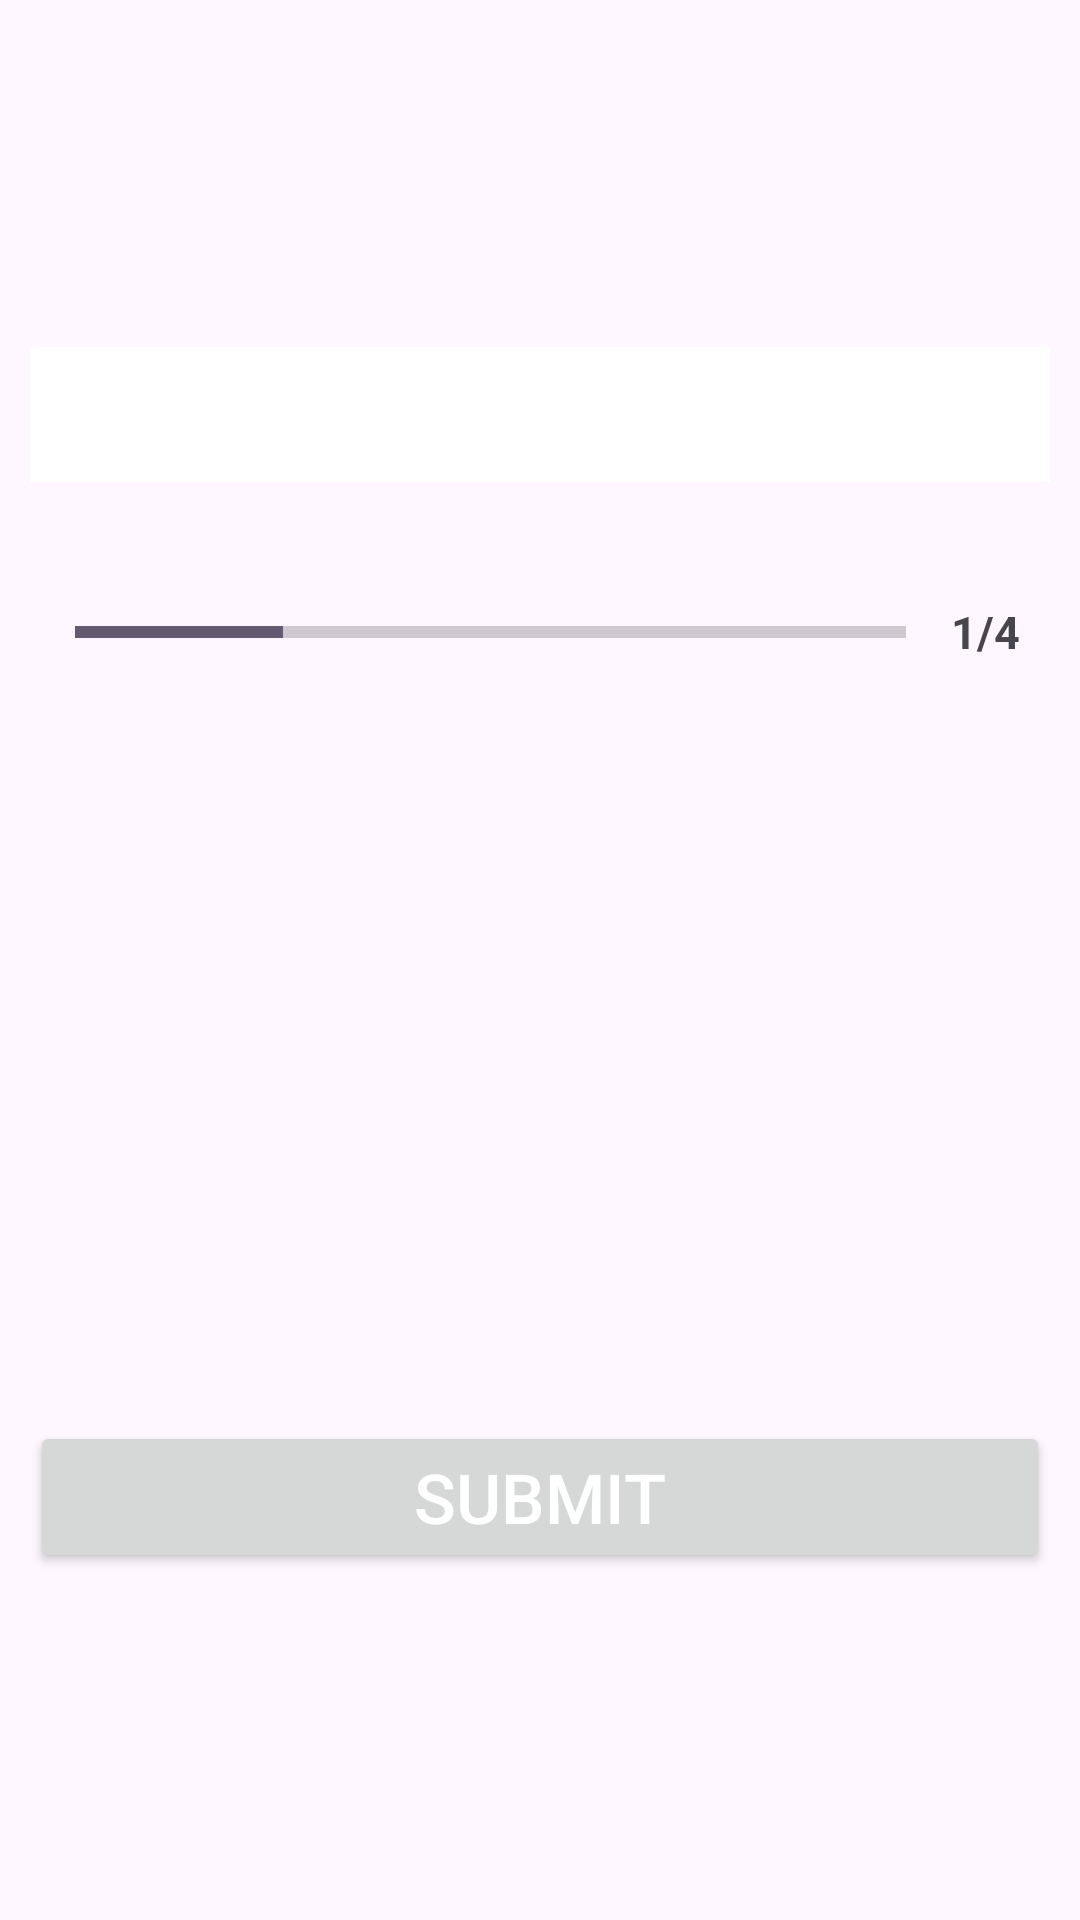

Android layout source for this screen:
<!-- AndroidManifest.xml: application theme Theme.MyQuizzApp -->
<!-- res/layout/activity_question.xml -->
<?xml version="1.0" encoding="utf-8"?>
<ScrollView xmlns:android="http://schemas.android.com/apk/res/android"
    xmlns:app="http://schemas.android.com/apk/res-auto"
    xmlns:tools="http://schemas.android.com/tools"
    android:layout_width="match_parent"
    android:layout_height="match_parent"
    android:fillViewport="true"
    tools:context=".QuestionActivity"
    >
    <LinearLayout
        android:layout_width="match_parent"
        android:layout_height="wrap_content"
        android:gravity="center"
        android:padding="10sp"
        android:orientation="vertical"
        >

        <TextView
            android:id="@+id/tv_question"
            android:layout_width="match_parent"
            android:layout_height="wrap_content"
            android:layout_marginBottom="10dp"
            android:background="@color/white"
            android:gravity="center"
            android:padding="5dp"
            android:textColor="@color/black"
            android:textSize="26sp"
            tools:text="What is the name of this Character?" />

        <ImageView
            android:id="@+id/iv1"
            android:layout_width="wrap_content"
            android:layout_height="wrap_content"
            android:layout_gravity="center"
            tools:src="@drawable/ic_uffy"
            android:contentDescription="@string/luffy_image"/>
        <LinearLayout
            android:layout_width="match_parent"
            android:layout_height="wrap_content"
            android:gravity="center_vertical"
            android:orientation="horizontal"
            android:padding="5dp"
            android:layout_marginBottom="15dp">
            <ProgressBar
                android:id="@+id/progressbar"
                android:layout_width="0dp"
                style="?android:attr/progressBarStyleHorizontal"
                android:indeterminateTint="@color/rose"
                android:layout_height="wrap_content"
                android:padding="10dp"
                android:layout_weight="1"
                android:max="4"
                android:minHeight="50dp"
                android:progress="1"
                android:indeterminate="false"/>
            <TextView
                android:id="@+id/tv_progress"
                android:layout_width="wrap_content"
                android:layout_height="wrap_content"
                android:text="1/4"
                android:padding="5dp"
                android:textSize="15sp"
                android:textStyle="bold"
                />

        </LinearLayout>
        <TextView
            android:id="@+id/tv_optionOne"
            android:layout_width="match_parent"
            android:layout_height="wrap_content"
            tools:text="Option 1"
            android:textColor="@color/black"
            android:textSize="20sp"
            android:background="@drawable/option_border_bg"
            android:gravity="center"
            android:padding="5dp"
            android:layout_marginBottom="15dp"
           />
        <TextView
            android:id="@+id/tv_optionTwo"
            android:layout_width="match_parent"
            android:layout_height="wrap_content"
            tools:text="Option 2"
            android:textColor="@color/black"
            android:textSize="20sp"
            android:background="@drawable/option_border_bg"
            android:gravity="center"
            android:padding="5dp"
            android:layout_marginBottom="15dp"/>
        <TextView
            android:id="@+id/tv_optionThree"
            android:layout_width="match_parent"
            android:layout_height="wrap_content"
            tools:text="Option 3"
            android:textColor="@color/black"
            android:textSize="20sp"
            android:background="@drawable/option_border_bg"
            android:gravity="center"
            android:padding="5dp"
            android:layout_marginBottom="15dp"/>
        <TextView
            android:id="@+id/tv_optionFour"
            android:layout_width="match_parent"
            android:layout_height="wrap_content"
            tools:text="Option 4"
            android:textColor="@color/black"
            android:textSize="20sp"
            android:background="@drawable/option_border_bg"
            android:gravity="center"
            android:padding="5dp"
            android:layout_marginBottom="15dp"/>

        <Button
            android:id="@+id/btnSubmit2"
            android:layout_width="match_parent"
            android:layout_height="wrap_content"
            android:text="@string/submit"
            android:textSize="23sp"
            android:textColor="@color/white"
            />

    </LinearLayout>

</ScrollView>
<!-- resources referenced by this layout -->
<resources>
  <color name="black">#FF000000</color>
  <color name="rose">#CF1DEE</color>
  <color name="white">#FFFFFFFF</color>
  <!-- drawable ic_uffy: png bitmap (drawable, 23427 bytes) -->
  <string name="luffy_image">Luffy Image</string>
  <string name="submit">Submit</string>
  <style name="Theme.MyQuizzApp" parent="Base.Theme.MyQuizzApp" />
  <style name="Base.Theme.MyQuizzApp" parent="Theme.Material3.DayNight.NoActionBar">
          
          
      </style>
</resources>
